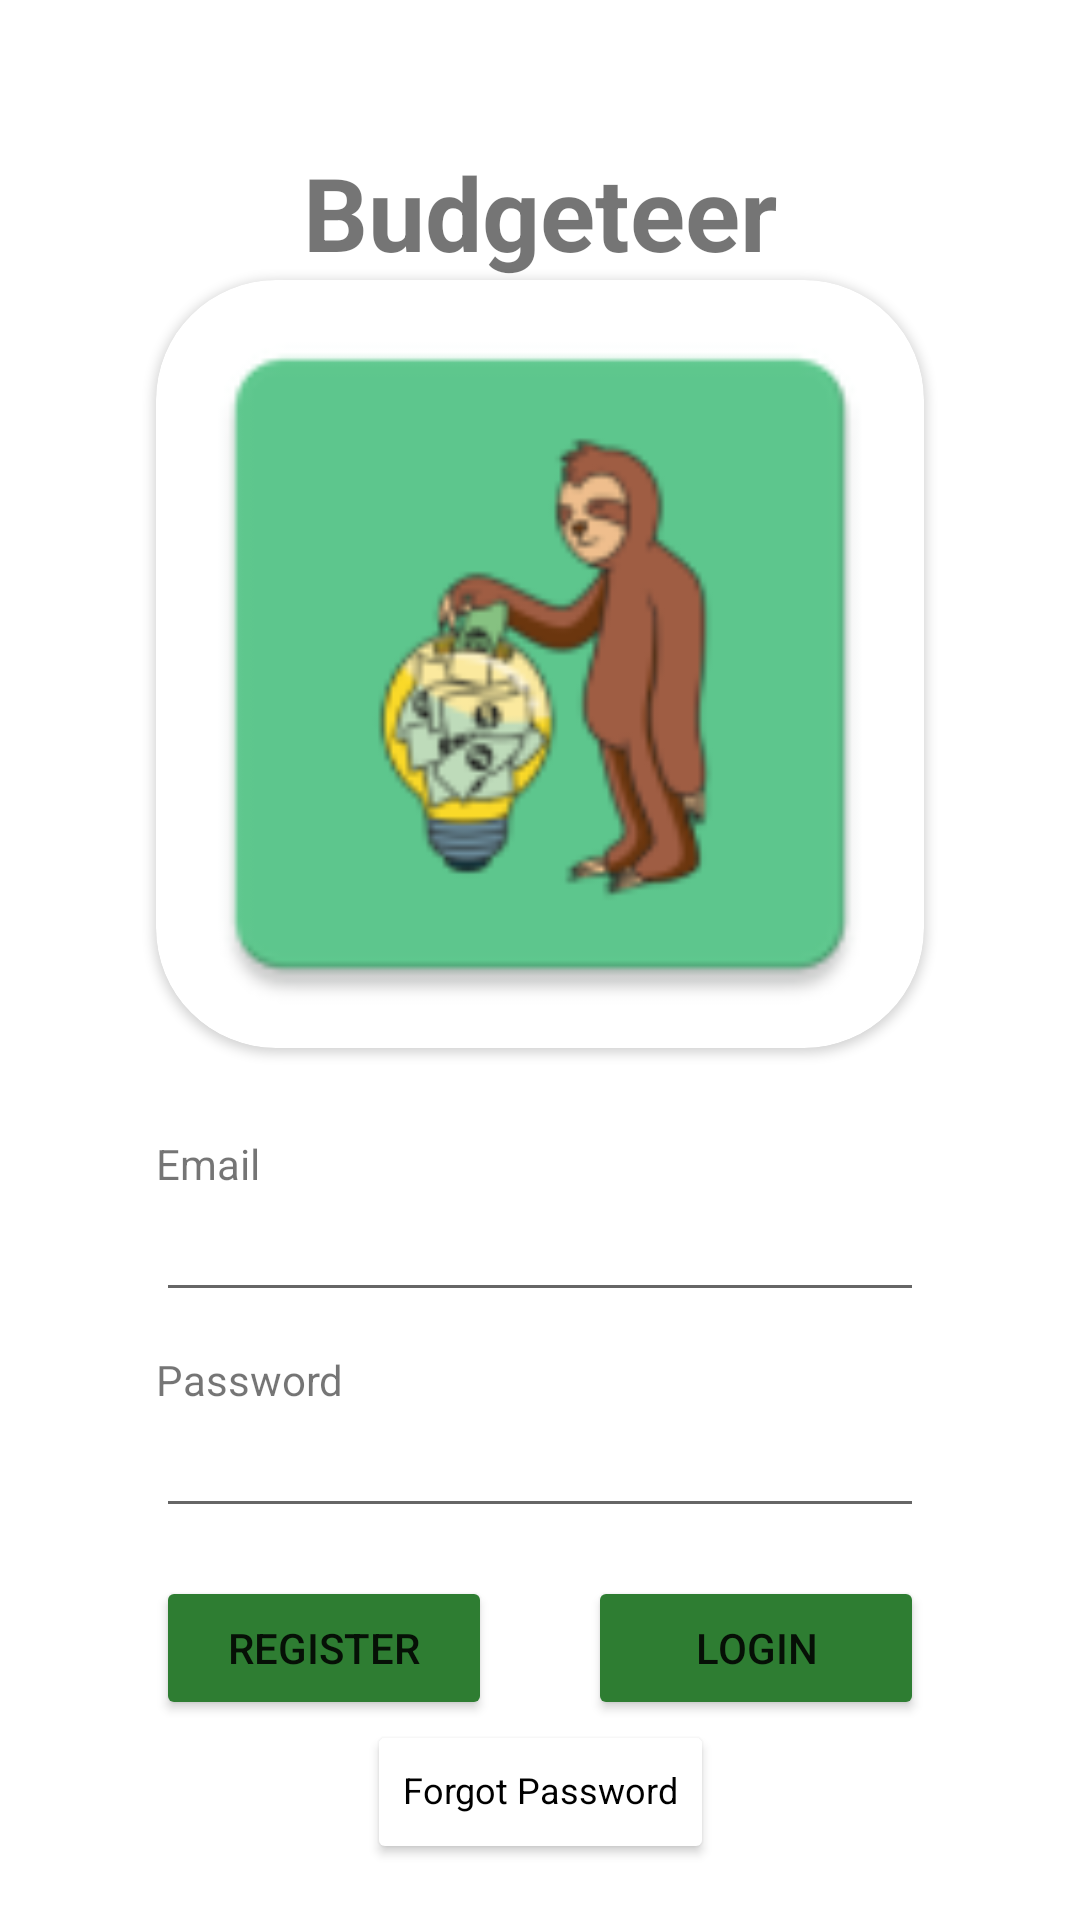

Produce the Android XML layout that renders to this screen, including the resource entries it uses.
<!-- AndroidManifest.xml: application theme Theme.Budgeteer -->
<!-- res/layout/fragment_login.xml -->
<?xml version="1.0" encoding="utf-8"?>
<layout xmlns:android="http://schemas.android.com/apk/res/android"
    xmlns:app="http://schemas.android.com/apk/res-auto"
    xmlns:tools="http://schemas.android.com/tools"
    tools:context=".ui.auth.LoginFragment">
    <ScrollView
        android:layout_width="match_parent"
        android:layout_height="match_parent">

        <androidx.constraintlayout.widget.ConstraintLayout
            android:layout_width="match_parent"
            android:layout_height="wrap_content">

                <Button
                    android:id="@+id/loginButton"
                    android:layout_width="112dp"
                    android:layout_height="wrap_content"
                    android:text="@string/login"
                    app:backgroundTint="#2E7D32"
                    app:layout_constraintBaseline_toBaselineOf="@+id/registerButton"
                    app:layout_constraintEnd_toEndOf="@+id/passwordText" />

            <Button
                android:id="@+id/registerButton"
                android:layout_width="112dp"
                android:layout_height="wrap_content"
                android:layout_marginTop="16dp"
                android:text="@string/register"
                app:backgroundTint="#2E7D32"
                app:layout_constraintStart_toStartOf="@+id/passwordText"
                app:layout_constraintTop_toBottomOf="@+id/passwordText" />

            <Button
                android:id="@+id/forgotPasswordButton"
                android:layout_width="wrap_content"
                android:layout_height="wrap_content"
                android:includeFontPadding="false"
                android:text="@string/forgot_password"
                android:textAppearance="@style/TextAppearance.AppCompat.Small"
                android:textColor="#000000"
                android:textSize="12sp"
                app:backgroundTint="#FFFFFF"
                app:layout_constraintEnd_toEndOf="parent"
                app:layout_constraintStart_toStartOf="parent"
                app:layout_constraintTop_toBottomOf="@+id/registerButton" />

            <EditText
                android:id="@+id/passwordText"
                android:layout_width="256dp"
                android:layout_height="40dp"
                android:layout_marginTop="32dp"
                android:ems="10"
                android:inputType="textPassword"
                app:layout_constraintStart_toStartOf="@+id/emailText"
                app:layout_constraintTop_toBottomOf="@+id/emailText"
                android:autofillHints="@string/password" />

                <EditText
                    android:id="@+id/emailText"
                    android:layout_width="256dp"
                    android:layout_height="40dp"
                    android:layout_marginTop="48dp"
                    android:ems="10"
                    android:inputType="textEmailAddress"
                    app:layout_constraintStart_toStartOf="@+id/imageView"
                    app:layout_constraintTop_toBottomOf="@+id/imageView"
                    android:autofillHints="@string/email" />

            <androidx.cardview.widget.CardView
                android:id="@+id/imageView"
                android:layout_width="256dp"
                android:layout_height="256dp"
                app:cardCornerRadius="40dp"
                app:layout_constraintEnd_toEndOf="parent"
                app:layout_constraintStart_toStartOf="parent"
                app:layout_constraintTop_toBottomOf="@+id/textView">

                <ImageView
                    android:layout_width="match_parent"
                    android:layout_height="match_parent"
                    android:contentDescription="@string/budgeteer_logo"
                    app:srcCompat="@mipmap/ic_budgeteer" />
            </androidx.cardview.widget.CardView>

            <TextView
                    android:id="@+id/emailLabel"
                    android:layout_width="wrap_content"
                    android:layout_height="wrap_content"
                    android:text="@string/email"
                    app:layout_constraintBottom_toTopOf="@+id/emailText"
                    app:layout_constraintStart_toStartOf="@+id/emailText" />

                <TextView
                    android:id="@+id/passwordLabel"
                    android:layout_width="wrap_content"
                    android:layout_height="wrap_content"
                    android:text="@string/password"
                    app:layout_constraintBottom_toTopOf="@+id/passwordText"
                    app:layout_constraintStart_toStartOf="@+id/passwordText" />

            <TextView
                android:id="@+id/textView"
                android:layout_width="256dp"
                android:layout_height="wrap_content"
                android:layout_marginTop="48dp"
                android:text="Budgeteer"
                android:textAlignment="center"
                android:textSize="34sp"
                android:textStyle="bold"
                app:layout_constraintEnd_toEndOf="parent"
                app:layout_constraintStart_toStartOf="parent"
                app:layout_constraintTop_toTopOf="parent" />

        </androidx.constraintlayout.widget.ConstraintLayout>
    </ScrollView>
</layout>
<!-- resources referenced by this layout -->
<resources>
  <!-- mipmap ic_budgeteer: png bitmap (mipmap-hdpi, 3508 bytes) -->
  <string name="budgeteer_logo">Budgeteer Logo</string>
  <string name="email">Email</string>
  <string name="forgot_password">Forgot Password</string>
  <string name="login">Login</string>
  <string name="password">Password</string>
  <string name="register">Register</string>
  <style name="Theme.Budgeteer" parent="Theme.MaterialComponents.DayNight.DarkActionBar">
          
          <item name="colorPrimary">@color/green</item>
          <item name="colorPrimaryVariant">@color/purple_700</item>
          <item name="colorOnPrimary">@color/white</item>
          
          <item name="colorSecondary">@color/green</item>
          <item name="colorSecondaryVariant">@color/teal_700</item>
          <item name="colorOnSecondary">@color/white</item>
          
          <item name="android:statusBarColor" tools:targetApi="l">@color/green</item>
          
      </style>
  <color name="green">#FF418344</color>
  <color name="purple_700">#FF3700B3</color>
  <color name="white">#FFFFFFFF</color>
  <color name="teal_700">#FF018786</color>
</resources>
